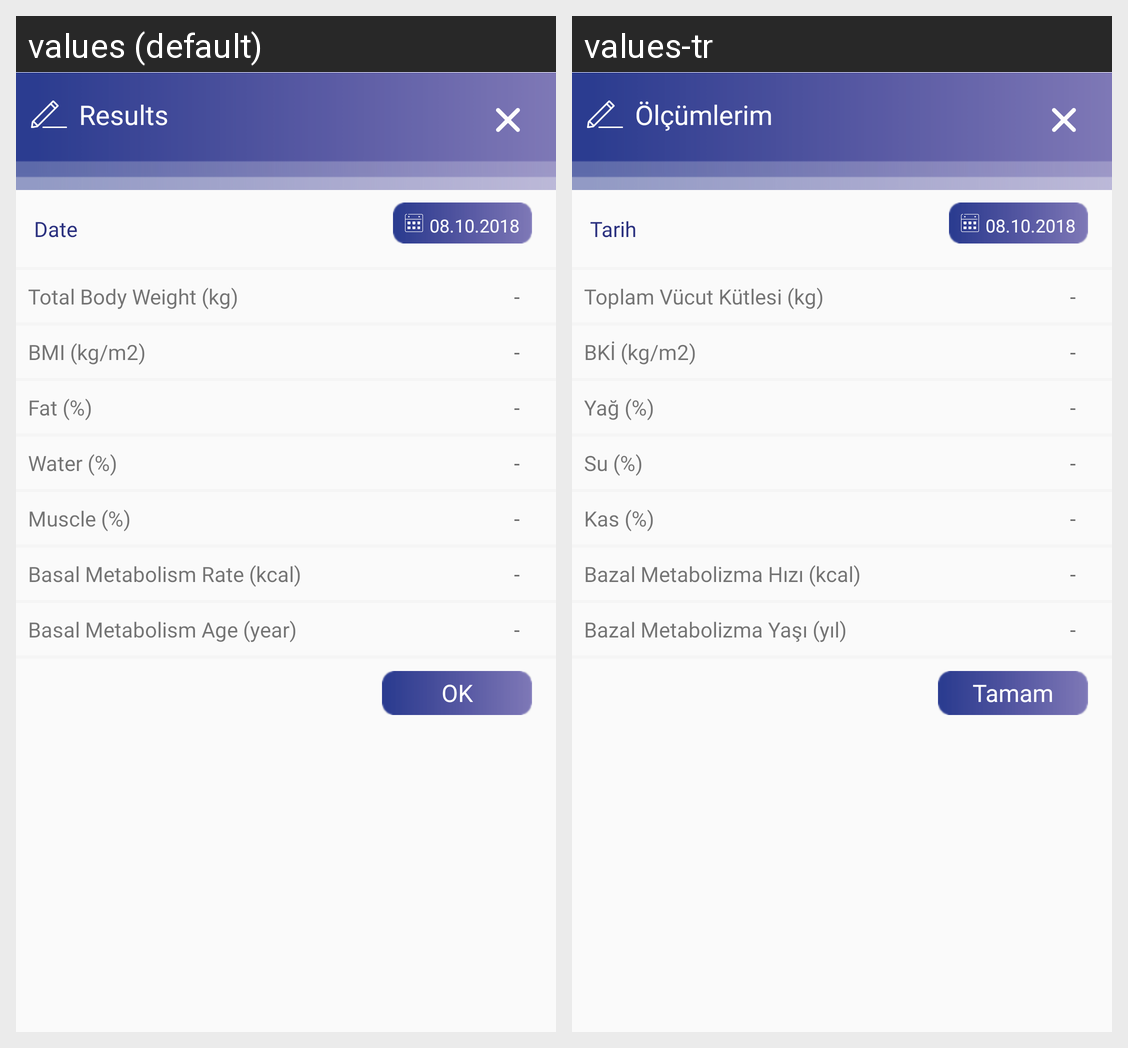

For this localized Android screen grid, give each drawn string resource with its value in every locale shown.
Android screen res/layout/dialog_add_olcum_data.xml rendered under 2 locales, left to right: values (default), values-tr. Device: Nexus 5 (rendered at 1080×1920; each locale shown at half size, 540×960, under a caption strip naming it); theme AppTheme.
Strings drawn on this screen, with the default value and each locale's value (text and hints the layout hard-codes, and strings that could not be matched under every locale, appear in the picture but are not listed):

olcumler
  values: Results
  values-tr: Ölçümlerim

date
  values: Date
  values-tr: Tarih

total_mass
  values: Total Body Weight (kg)
  values-tr: Toplam Vücut Kütlesi (kg)

bmi_detailed
  values: BMI (kg/m2)
  values-tr: BKİ (kg/m2)

lipid_ratio
  values: Fat (%)
  values-tr: Yağ (%)

water_ratio
  values: Water (%)
  values-tr: Su (%)

muscle_ratio
  values: Muscle (%)
  values-tr: Kas (%)

basal_metabolism
  values: Basal Metabolism Rate (kcal)
  values-tr: Bazal Metabolizma Hızı (kcal)

basal_metabolism_age
  values: Basal Metabolism Age (year)
  values-tr: Bazal Metabolizma Yaşı (yıl)

okey
  values: OK
  values-tr: Tamam
